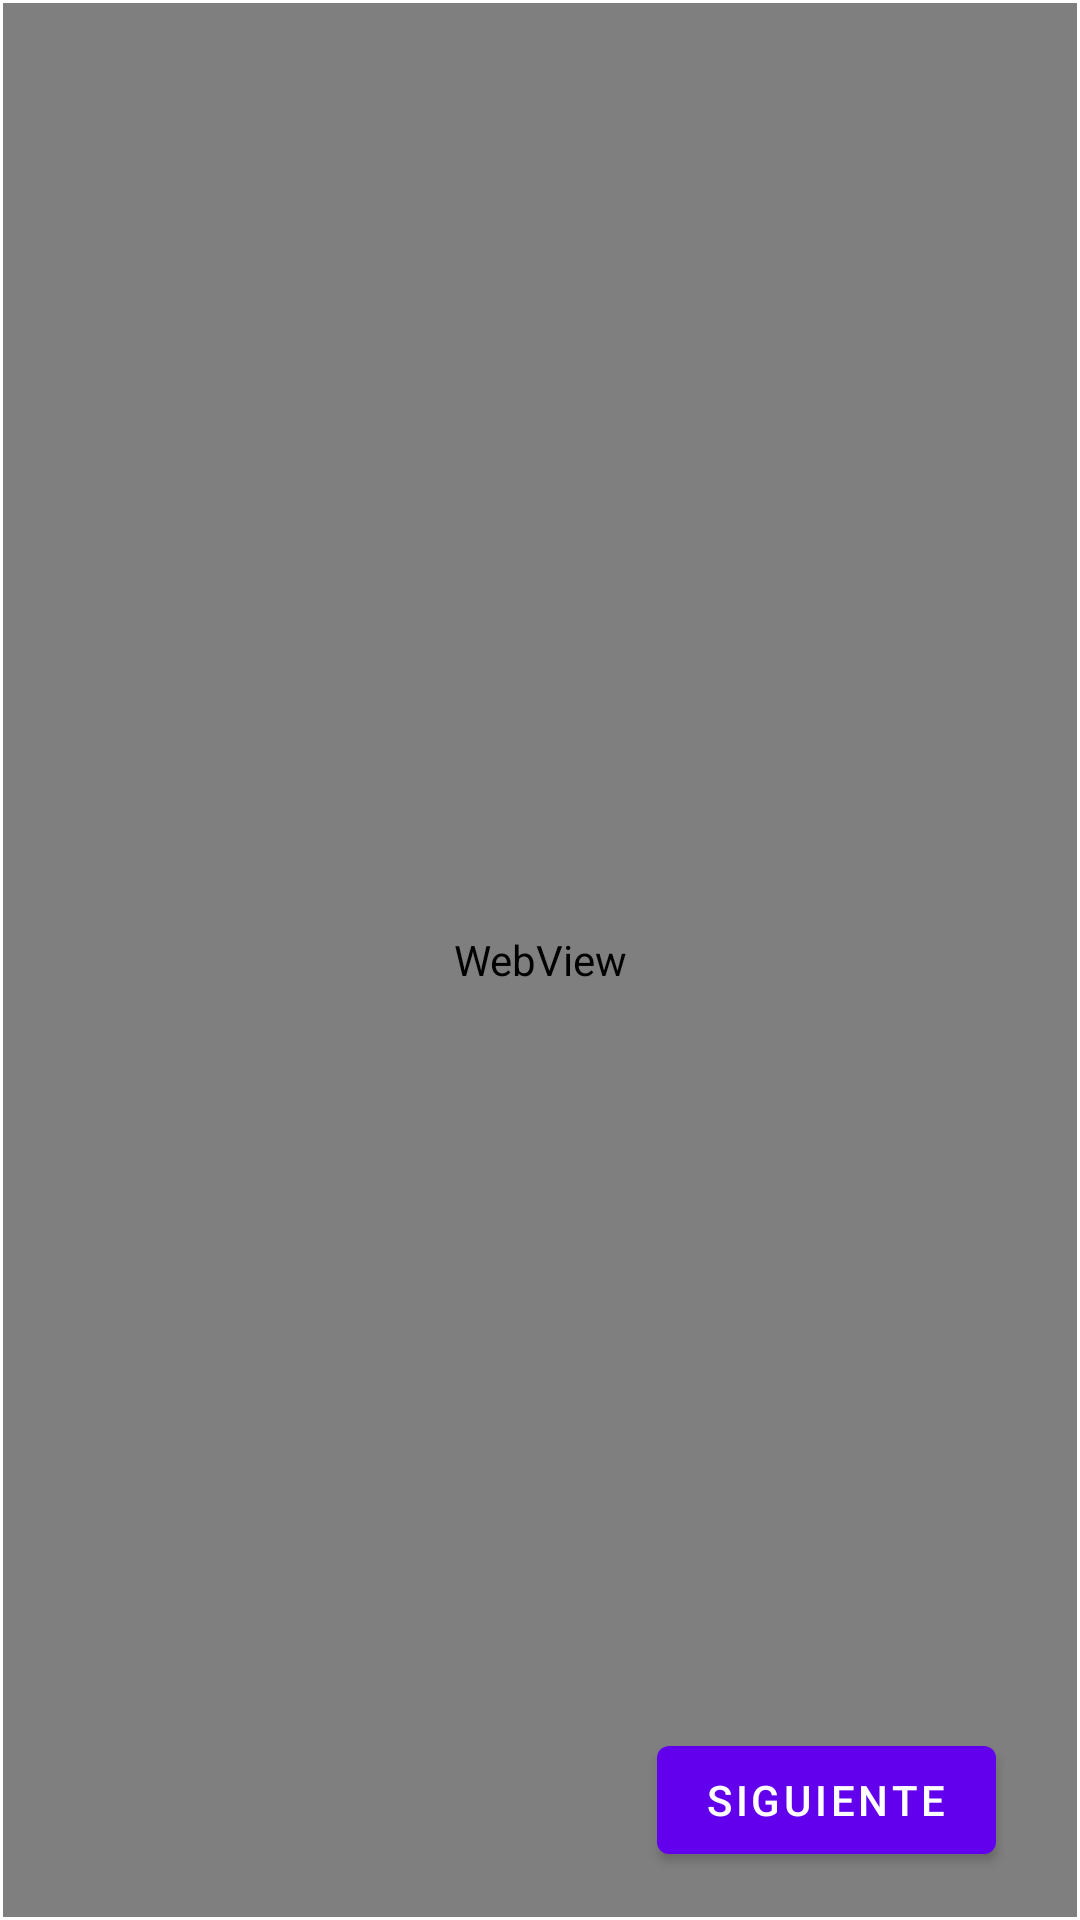

Write the Android layout XML for this screen, with the resource values it uses.
<!-- AndroidManifest.xml: application theme Theme.Webap -->
<!-- res/layout/activity_main4.xml -->
<?xml version="1.0" encoding="utf-8"?>
<androidx.constraintlayout.widget.ConstraintLayout xmlns:android="http://schemas.android.com/apk/res/android"
    xmlns:app="http://schemas.android.com/apk/res-auto"
    xmlns:tools="http://schemas.android.com/tools"
    android:layout_width="match_parent"
    android:layout_height="match_parent"
    tools:context=".MainActivity4">

    <WebView
        android:id="@+id/myurl4"
        android:layout_width="0dp"
        android:layout_height="0dp"
        android:layout_marginStart="1dp"
        android:layout_marginTop="1dp"
        android:layout_marginEnd="1dp"
        android:layout_marginBottom="1dp"
        app:layout_constraintBottom_toBottomOf="parent"
        app:layout_constraintEnd_toEndOf="parent"
        app:layout_constraintHorizontal_bias="0.0"
        app:layout_constraintStart_toStartOf="parent"
        app:layout_constraintTop_toTopOf="parent"
        app:layout_constraintVertical_bias="0.0" />

    <Button
        android:id="@+id/button1"
        android:layout_width="wrap_content"
        android:layout_height="wrap_content"
        android:layout_marginTop="128dp"
        android:layout_marginEnd="28dp"
        android:layout_marginBottom="16dp"
        android:text="@string/siguiente"
        app:layout_constraintBottom_toBottomOf="parent"
        app:layout_constraintEnd_toEndOf="parent"
        app:layout_constraintVertical_bias="0.0" />

</androidx.constraintlayout.widget.ConstraintLayout>
<!-- resources referenced by this layout -->
<resources>
  <string name="siguiente">siguiente</string>
  <style name="Theme.Webap" parent="Theme.MaterialComponents.DayNight.DarkActionBar">
          
          <item name="colorPrimary">@color/purple_500</item>
          <item name="colorPrimaryVariant">@color/purple_700</item>
          <item name="colorOnPrimary">@color/white</item>
          
          <item name="colorSecondary">@color/teal_200</item>
          <item name="colorSecondaryVariant">@color/teal_700</item>
          <item name="colorOnSecondary">@color/black</item>
          
          <item name="android:statusBarColor" tools:targetApi="l">?attr/colorPrimaryVariant</item>
          
      </style>
  <color name="purple_500">#FF6200EE</color>
  <color name="purple_700">#FF3700B3</color>
  <color name="white">#FFFFFFFF</color>
  <color name="teal_200">#FF03DAC5</color>
  <color name="teal_700">#FF018786</color>
  <color name="black">#FF000000</color>
</resources>
